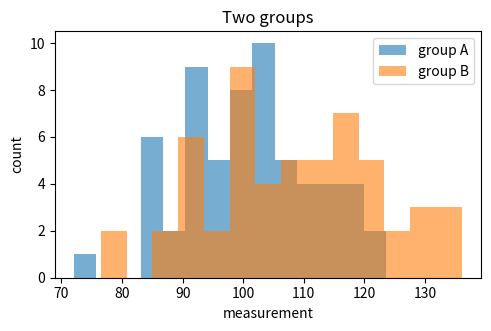

This figure's Python source:
import numpy as np
from scipy import stats
import matplotlib.pyplot as plt

rng = np.random.default_rng(0)
group_a = rng.normal(loc=100.0, scale=12.0, size=60)
group_b = rng.normal(loc=108.0, scale=14.0, size=55)

print('group A: mean=%.2f sd=%.2f n=%d' % (group_a.mean(), group_a.std(ddof=1), len(group_a)))
print('group B: mean=%.2f sd=%.2f n=%d' % (group_b.mean(), group_b.std(ddof=1), len(group_b)))

t, p = stats.ttest_ind(group_a, group_b, equal_var=False)
pooled = np.sqrt((group_a.var(ddof=1) + group_b.var(ddof=1)) / 2)
d = (group_b.mean() - group_a.mean()) / pooled   # Cohen's d
print(f'Welch t = {t:.2f}, p = {p:.4g}, Cohen\'s d = {d:.2f}')

fig, ax = plt.subplots(figsize=(5.5, 3.2))
ax.hist(group_a, bins=14, alpha=0.6, label='group A')
ax.hist(group_b, bins=14, alpha=0.6, label='group B')
ax.set_xlabel('measurement'); ax.set_ylabel('count')
ax.set_title('Two groups'); ax.legend()
